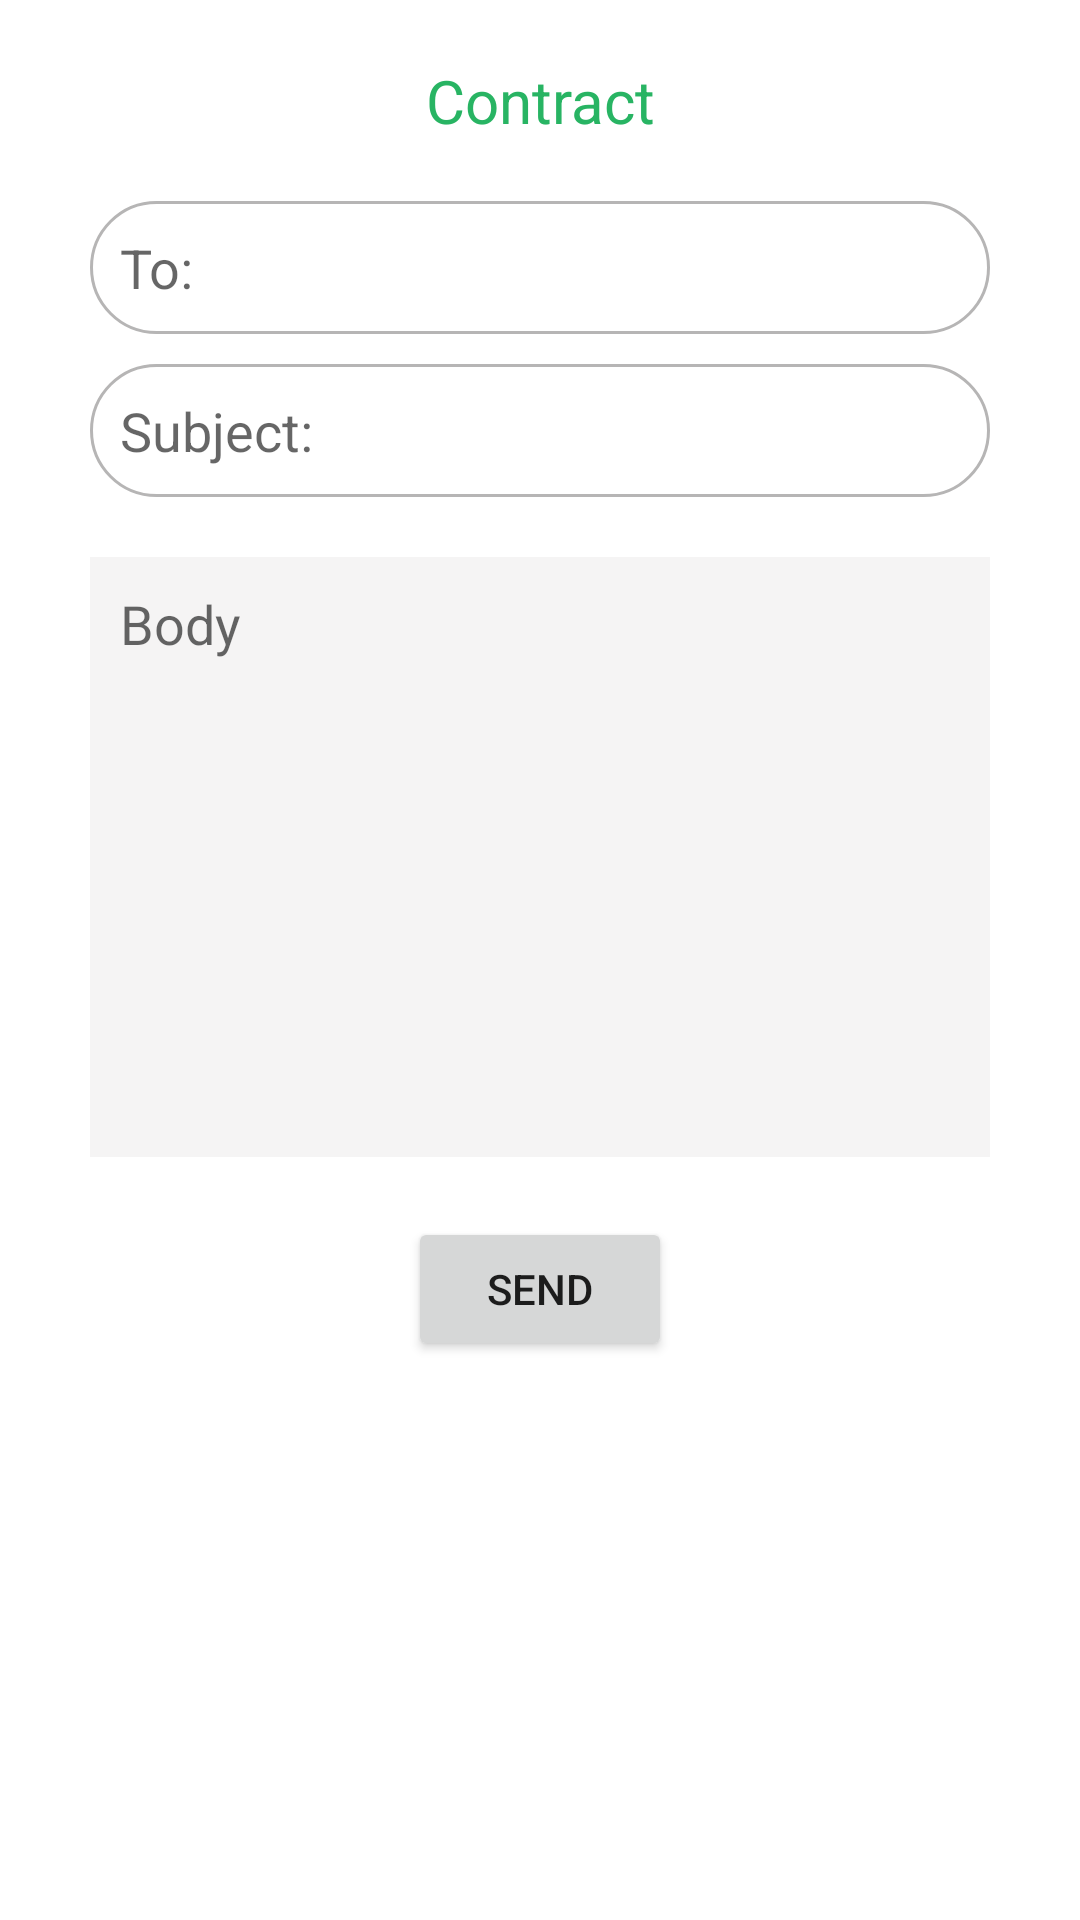

Reconstruct the res/layout file that produces this screen, plus the resources it refers to.
<!-- AndroidManifest.xml: application theme Theme.DIUTOUR -->
<!-- res/layout/activity_contract.xml -->
<?xml version="1.0" encoding="utf-8"?>
<androidx.constraintlayout.widget.ConstraintLayout xmlns:android="http://schemas.android.com/apk/res/android"
    xmlns:app="http://schemas.android.com/apk/res-auto"
    xmlns:tools="http://schemas.android.com/tools"
    android:layout_width="match_parent"
    android:layout_height="match_parent"
    tools:context=".page.ContractActivity">


    <TextView
        android:id="@+id/textView7"
        android:layout_width="wrap_content"
        android:layout_height="wrap_content"
        android:layout_marginTop="20dp"
        android:text="Contract"
        android:textSize="20dp"
        android:textColor="@color/purple_700"
        app:layout_constraintEnd_toEndOf="parent"
        app:layout_constraintStart_toStartOf="parent"
        app:layout_constraintTop_toTopOf="parent" />

    <EditText
        android:id="@+id/to"
        android:layout_width="match_parent"
        android:layout_height="wrap_content"
        android:layout_marginStart="30dp"
        android:layout_marginTop="20dp"
        android:layout_marginEnd="30dp"
        android:background="@drawable/serch_box"
        android:ems="10"
        android:inputType="textPersonName"

        android:padding="10dp"

        android:hint="To:"
        app:layout_constraintEnd_toEndOf="parent"
        app:layout_constraintStart_toStartOf="parent"
        app:layout_constraintTop_toBottomOf="@+id/textView7" />

    <EditText
        android:id="@+id/subject"
        android:layout_width="match_parent"
        android:layout_height="wrap_content"
        android:layout_marginStart="30dp"
        android:layout_marginTop="10dp"
        android:layout_marginEnd="30dp"
        android:background="@drawable/serch_box"
        android:ems="10"
        android:inputType="textPersonName"
        android:padding="10dp"
      android:hint="Subject: "
        app:layout_constraintEnd_toEndOf="parent"
        app:layout_constraintStart_toStartOf="parent"
        app:layout_constraintTop_toBottomOf="@+id/to" />

    <EditText
        android:id="@+id/bodyEmail"
        android:layout_width="match_parent"

        android:layout_height="200dp"
        android:layout_marginStart="30dp"
        android:layout_marginTop="20dp"
        android:layout_marginEnd="30dp"
        android:background="#F5F4F4"
        android:ems="10"
        android:gravity="start|top"
        android:inputType="textMultiLine"
        android:lines="10"

        android:padding="10dp"
      android:hint="Body"
        app:layout_constraintEnd_toEndOf="parent"
        app:layout_constraintStart_toStartOf="parent"
        app:layout_constraintTop_toBottomOf="@+id/subject" />

    <Button
        android:id="@+id/SendbTn"
        android:layout_width="wrap_content"
        android:layout_height="wrap_content"
        android:layout_marginTop="20dp"
        android:text="Send"
        app:layout_constraintEnd_toEndOf="parent"
        app:layout_constraintStart_toStartOf="parent"
        app:layout_constraintTop_toBottomOf="@+id/bodyEmail" />

</androidx.constraintlayout.widget.ConstraintLayout>
<!-- resources referenced by this layout -->
<resources>
  <color name="purple_700">#28B463</color>
  <!-- drawable serch_box (drawable) -->
  <?xml version="1.0" encoding="utf-8"?>
  <shape android:shape="rectangle" xmlns:android="http://schemas.android.com/apk/res/android">
  <stroke android:width="1dp" android:color="#B6B5B5"></stroke>
      <corners android:radius="250dp"></corners>
  </shape>
  <style name="Theme.DIUTOUR" parent="Theme.MaterialComponents.DayNight.NoActionBar">
          
          <item name="colorPrimary">@color/purple_500</item>
          <item name="colorPrimaryVariant">@color/purple_700</item>
          <item name="colorOnPrimary">@color/white</item>
          
          <item name="colorSecondary">@color/teal_200</item>
          <item name="colorSecondaryVariant">@color/teal_700</item>
          <item name="colorOnSecondary">@color/black</item>
          
          <item name="android:statusBarColor" tools:targetApi="l">?attr/colorPrimaryVariant</item>
          
      </style>
  <color name="purple_500">#28B463 </color>
  <color name="white">#FFFFFFFF</color>
  <color name="teal_200">#FF03DAC5</color>
  <color name="teal_700">#FF018786</color>
  <color name="black">#FF000000</color>
</resources>
